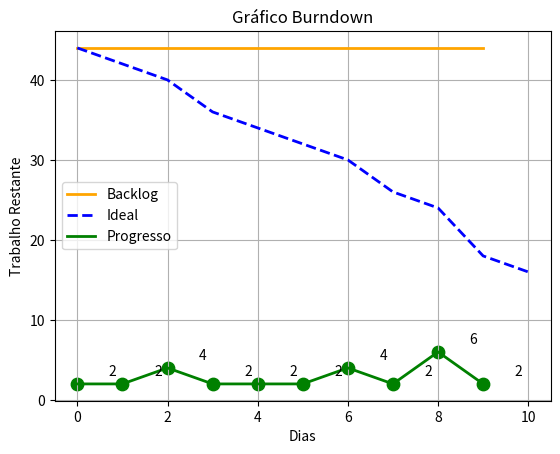

This chart was generated by the following Python code:
import matplotlib.pyplot as plt

def generate_burndown_chart(backlog, progress):
    total_work = sum(backlog)
    remaining_work = total_work
    ideal_burndown = [total_work]

    for p in progress:
        remaining_work -= p
        ideal_burndown.append(remaining_work)

    ideal_burndown.append(0)  # Adiciona o trabalho restante zero ao final

    # Plotando o gráfico burndown
    days = range(len(progress) + 1)  # Ajuste para ter o mesmo tamanho que progress
    
    backlog_line = [sum(backlog)] * (len(progress) + 1)  # Linha do backlog
    
    plt.plot(days[:-1], backlog_line[:-1], label='Backlog', linestyle='-', linewidth=2, color='orange')
    plt.plot(days, ideal_burndown[:len(progress)+1], label='Ideal', linestyle='--', linewidth=2, color='blue')
    plt.plot(days[:-1], progress, label='Progresso', linestyle='-', linewidth=2, color='green')

    # Adicionando marcações para cada ponto de progresso
    plt.scatter(days[:-1], progress, color='green', marker='o', s=80)

    plt.xlabel('Dias')
    plt.ylabel('Trabalho Restante')
    plt.title('Gráfico Burndown')
    plt.legend()
    plt.grid(True)

    # Adicionando anotações com os valores de trabalho restante
    for i, j in enumerate(progress):
        plt.annotate(str(j), xy=(i+0.5, j+0.5), xytext=(i+0.7, j+1), color='black', fontsize=10)

    plt.show()

# Dados do backlog e progresso
backlog = [2, 4, 6, 4, 4, 4, 6, 4, 8, 2]
progress = [2, 2, 4, 2, 2, 2, 4, 2, 6, 2]

# Gerar o gráfico burndown
generate_burndown_chart(backlog, progress)
